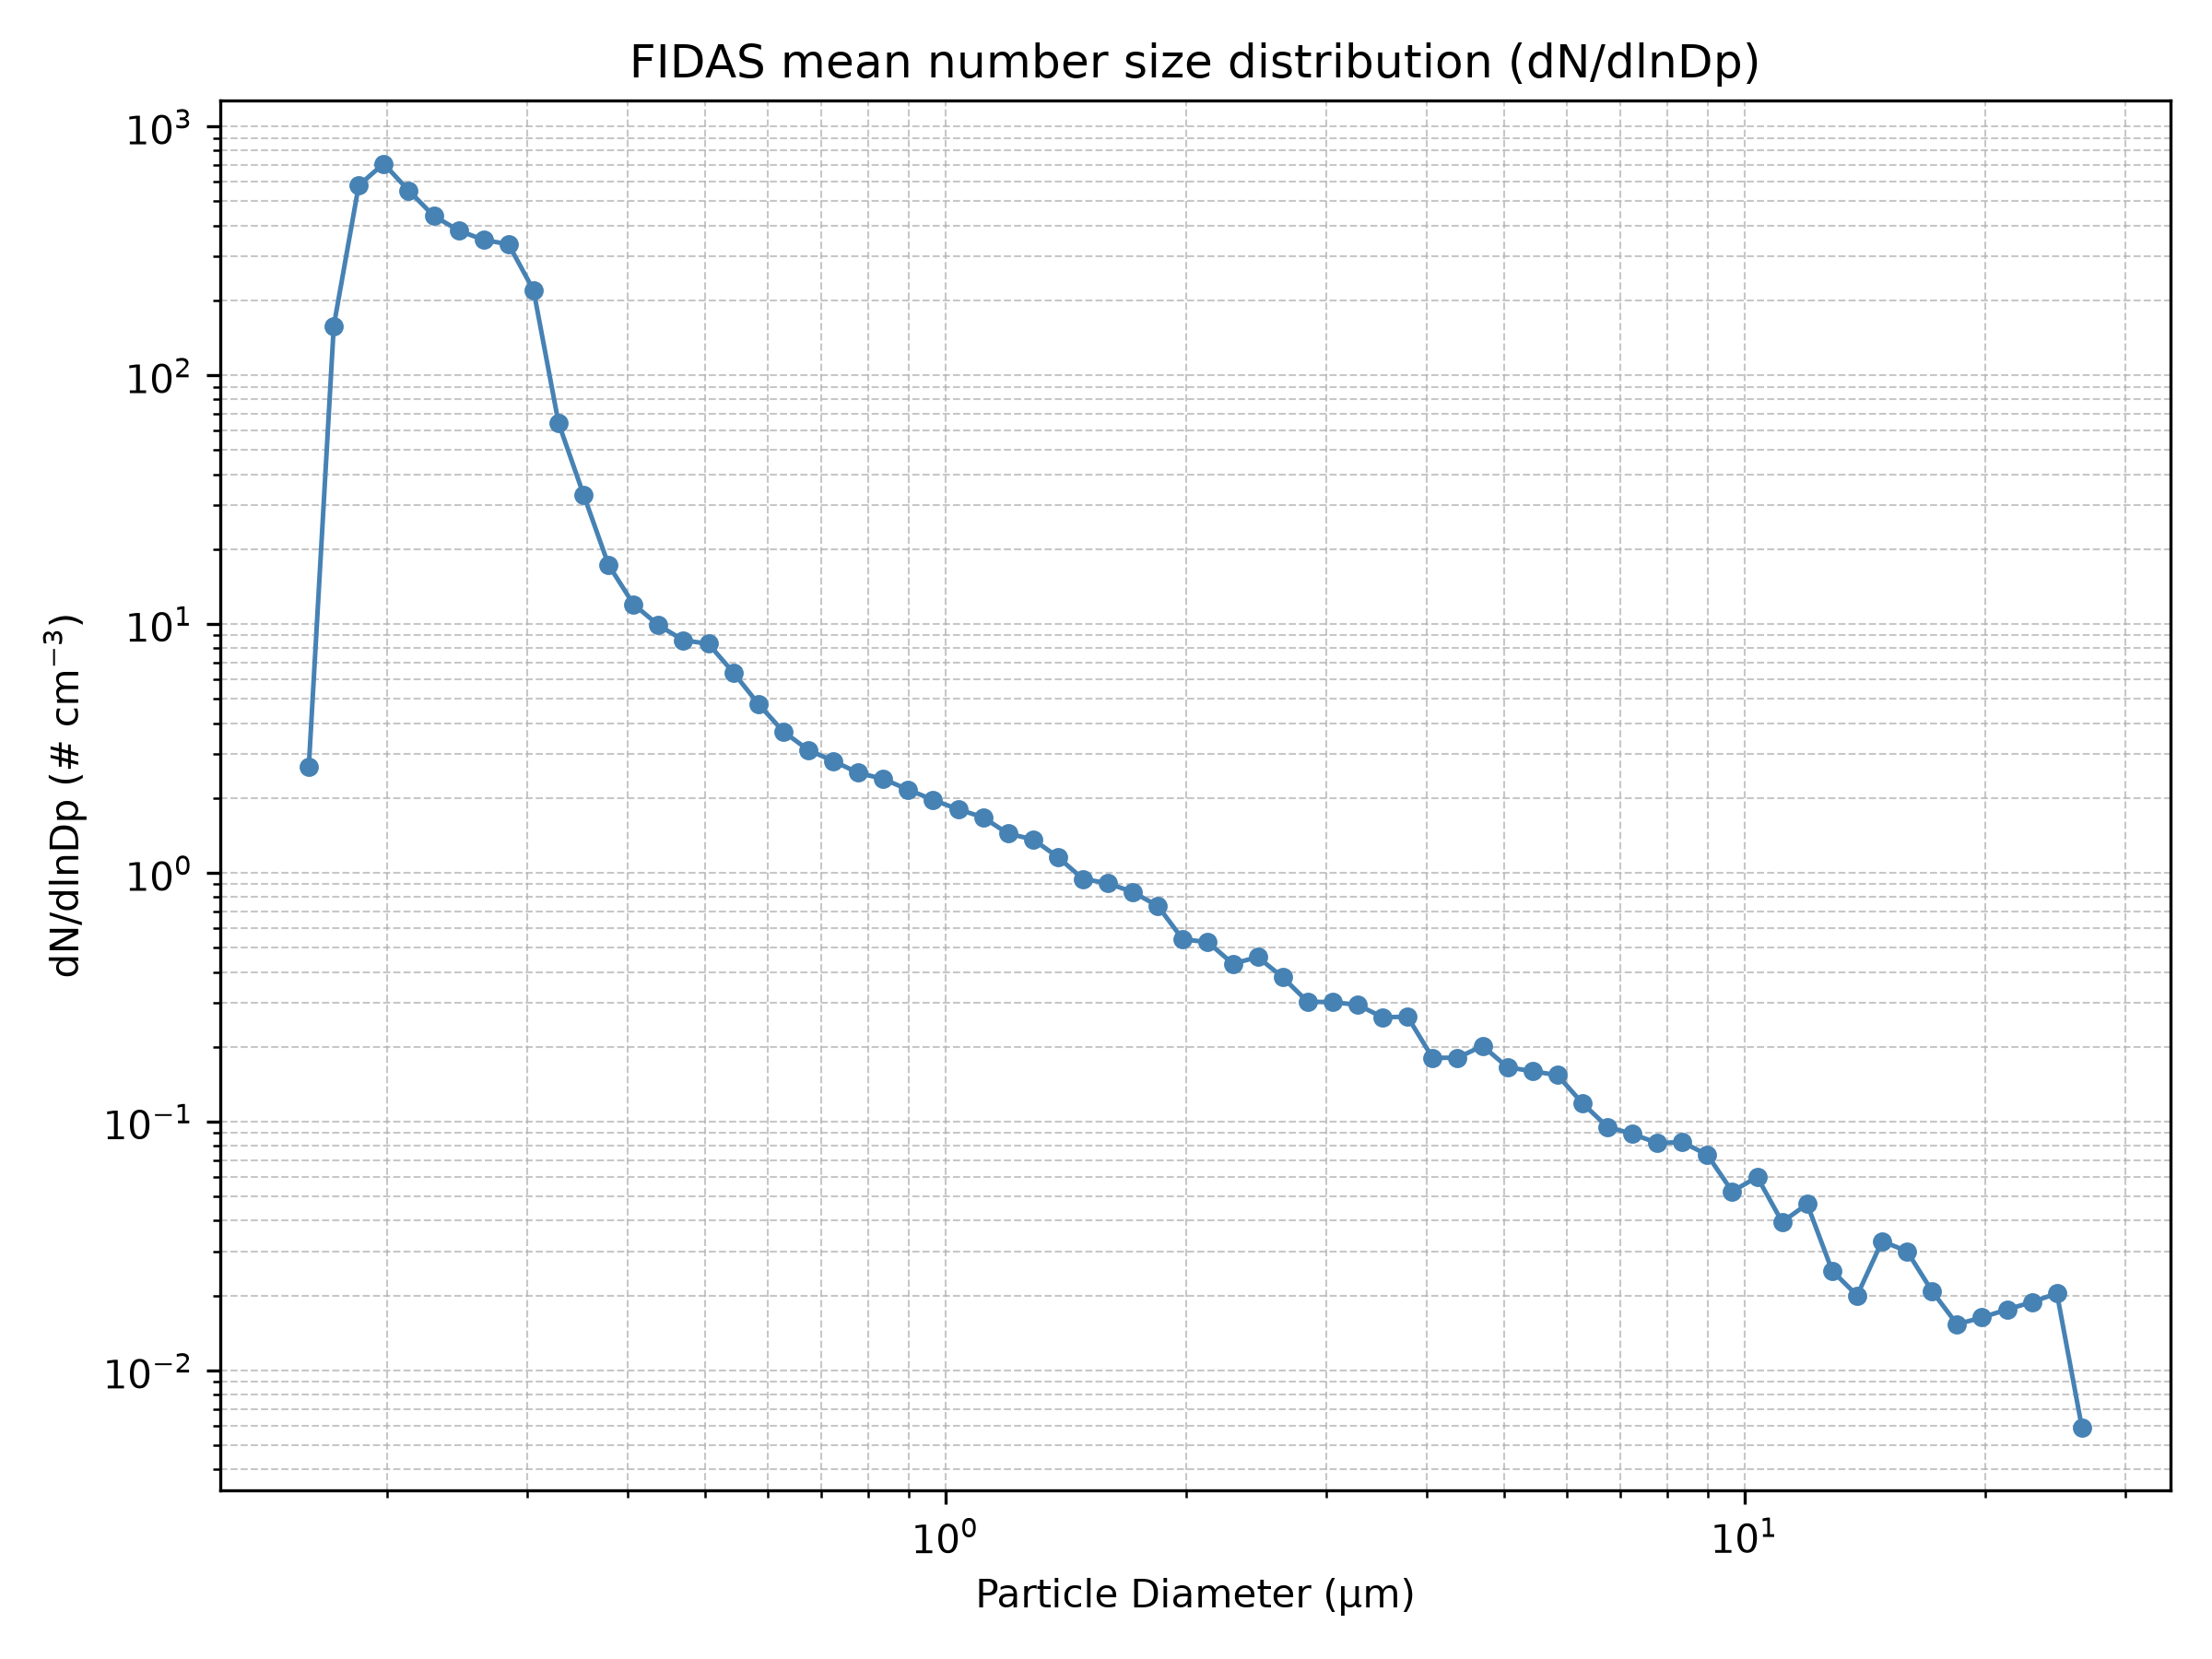

The data file committed next to this chart (first rows):
Diameter_um, dN_dlnDp
0.1037, 0.0
0.1115, 0.0
0.1198, 0.0
0.1287, 0.0
0.1383, 0.0
0.1486, 0.0
0.1597, 2.669
0.1717, 157.7
0.1845, 579.6
0.1982, 708.9
0.213, 552.7
0.2289, 437.5
0.246, 382
0.2643, 350
0.2841, 336.3
0.3053, 219.7
0.328, 64.36
0.3525, 33.18
0.3788, 17.32
0.4071, 12.02
0.4374, 9.907
0.4701, 8.608
0.5051, 8.337
0.5428, 6.391
0.5833, 4.78
0.6268, 3.701
0.6736, 3.12
0.7239, 2.817
0.7779, 2.525
0.8359, 2.386
0.8983, 2.162
0.9653, 1.965
1.037, 1.802
1.115, 1.673
1.198, 1.438
1.287, 1.364
1.383, 1.157
1.486, 0.9454
1.597, 0.9086
1.717, 0.8374
1.845, 0.7364
1.982, 0.5403
2.13, 0.5275
2.289, 0.4314
2.46, 0.459
2.643, 0.3806
2.841, 0.3034
3.053, 0.3026
3.28, 0.2949
3.525, 0.2631
3.788, 0.264
4.071, 0.1806
4.374, 0.1808
4.701, 0.2017
5.051, 0.1657
5.428, 0.1595
5.833, 0.1539
6.268, 0.1187
6.736, 0.09544
7.239, 0.08928
... 18 more rows
